Image classification data set "final_dataset" (k-sailee/LeafDiseaseDataset on GitHub). Class labels (10): alternaria leaf blight, anthracnose, chlorosis, dried leaf, healthy, initial stage, leaf blight, leaf spot, pest damage, rust diseases.

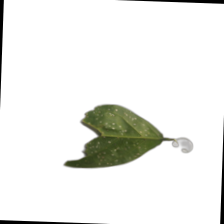
Label: anthracnose

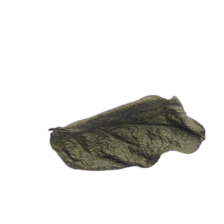
Label: dried leaf

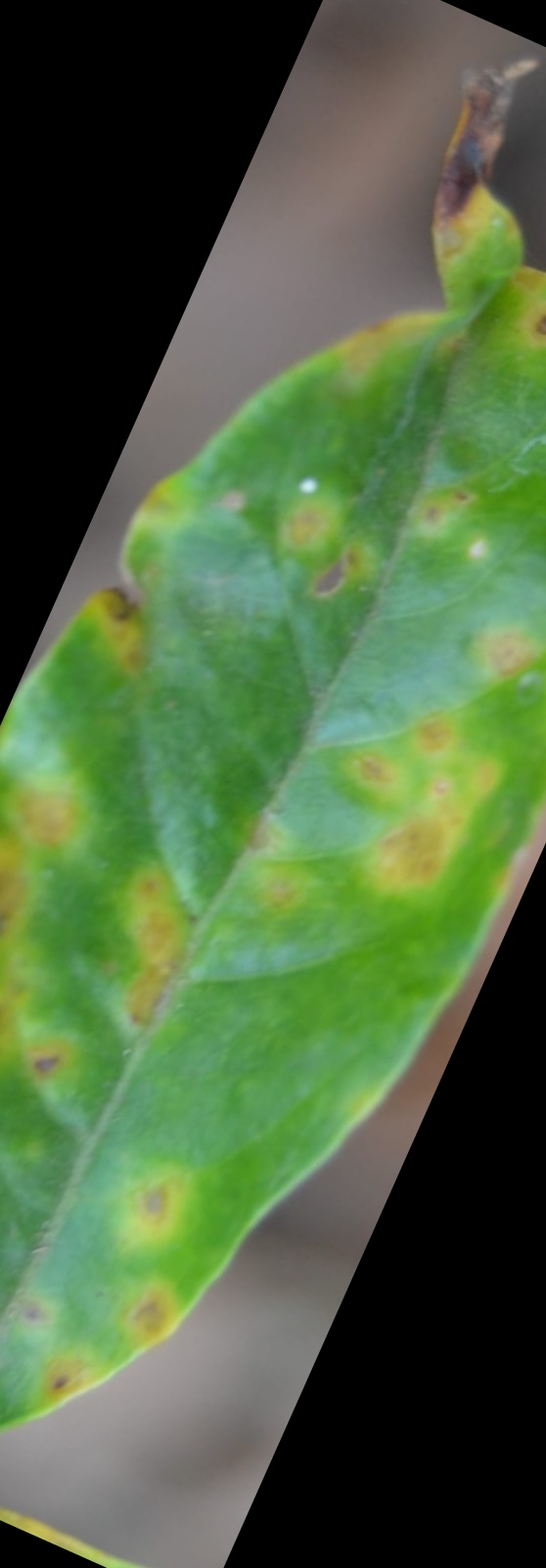
Label: alternaria leaf blight

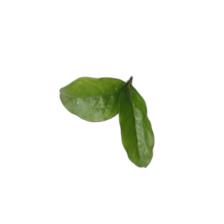
Label: initial stage

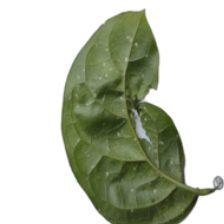
Label: chlorosis

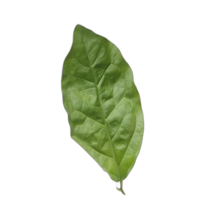
Label: healthy
